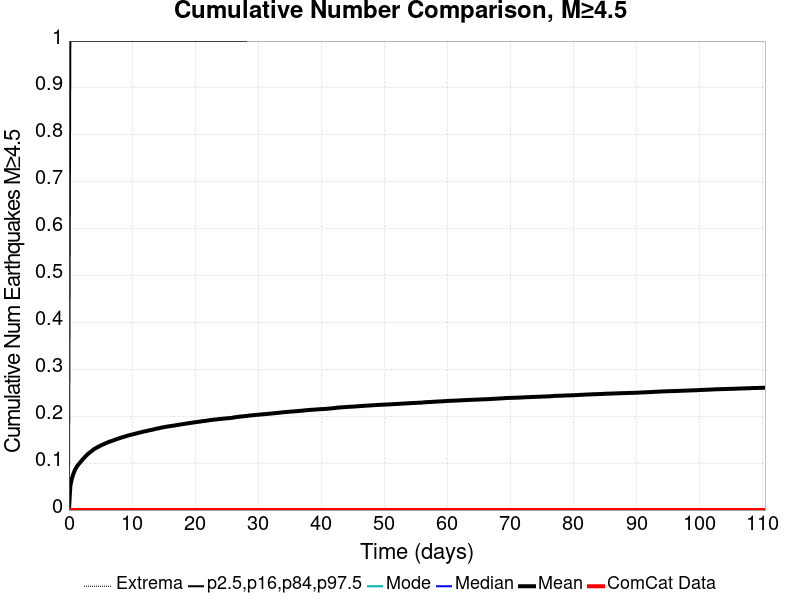

Source data for this figure (header and first rows):
Time (days), ComCat Data, Simulation Mean, Simulation Median, Simulation Mode, Simulation Minimum, Simulation Maximum, 2.5 %-ile, 16 %-ile, 84 %-ile, 97.5 %-ile
0.0, 0.0, 0.0, 0.0, 0.0, 0.0, 0.0, 0.0, 0.0, 0.0, 0.0
0.2212, 0.0, 0.05131, 0.0, 0.0, 0.0, 28.0, 0.0, 0.0, 0.0, 1.0
0.4424, 0.0, 0.06574, 0.0, 0.0, 0.0, 40.0, 0.0, 0.0, 0.0, 1.0
0.6635, 0.0, 0.07556, 0.0, 0.0, 0.0, 45.0, 0.0, 0.0, 0.0, 1.0
0.8847, 0.0, 0.08347, 0.0, 0.0, 0.0, 46.0, 0.0, 0.0, 0.0, 1.0
1.106, 0.0, 0.08909, 0.0, 0.0, 0.0, 48.0, 0.0, 0.0, 0.0, 1.0
1.327, 0.0, 0.09407, 0.0, 0.0, 0.0, 49.0, 0.0, 0.0, 0.0, 1.0
1.548, 0.0, 0.09788, 0.0, 0.0, 0.0, 49.0, 0.0, 0.0, 0.0, 1.0
1.769, 0.0, 0.1016, 0.0, 0.0, 0.0, 49.0, 0.0, 0.0, 0.0, 1.0
1.991, 0.0, 0.1051, 0.0, 0.0, 0.0, 51.0, 0.0, 0.0, 0.0, 1.0
2.212, 0.0, 0.1085, 0.0, 0.0, 0.0, 53.0, 0.0, 0.0, 0.0, 1.0
2.433, 0.0, 0.1116, 0.0, 0.0, 0.0, 53.0, 0.0, 0.0, 0.0, 1.0
2.654, 0.0, 0.1148, 0.0, 0.0, 0.0, 55.0, 0.0, 0.0, 0.0, 1.0
2.875, 0.0, 0.1179, 0.0, 0.0, 0.0, 55.0, 0.0, 0.0, 0.0, 1.0
3.097, 0.0, 0.1206, 0.0, 0.0, 0.0, 62.0, 0.0, 0.0, 0.0, 1.0
3.318, 0.0, 0.1229, 0.0, 0.0, 0.0, 63.0, 0.0, 0.0, 0.0, 1.0
3.539, 0.0, 0.1252, 0.0, 0.0, 0.0, 63.0, 0.0, 0.0, 0.0, 1.0
3.76, 0.0, 0.1276, 0.0, 0.0, 0.0, 65.0, 0.0, 0.0, 0.0, 1.0
3.981, 0.0, 0.1298, 0.0, 0.0, 0.0, 66.0, 0.0, 0.0, 0.0, 1.0
4.202, 0.0, 0.1316, 0.0, 0.0, 0.0, 66.0, 0.0, 0.0, 0.0, 1.0
4.424, 0.0, 0.1333, 0.0, 0.0, 0.0, 66.0, 0.0, 0.0, 0.0, 1.0
4.645, 0.0, 0.1348, 0.0, 0.0, 0.0, 68.0, 0.0, 0.0, 0.0, 1.0
4.866, 0.0, 0.1364, 0.0, 0.0, 0.0, 69.0, 0.0, 0.0, 0.0, 1.0
5.087, 0.0, 0.1379, 0.0, 0.0, 0.0, 70.0, 0.0, 0.0, 0.0, 1.0
5.308, 0.0, 0.1393, 0.0, 0.0, 0.0, 70.0, 0.0, 0.0, 0.0, 1.0
5.529, 0.0, 0.1405, 0.0, 0.0, 0.0, 71.0, 0.0, 0.0, 0.0, 1.0
5.751, 0.0, 0.1421, 0.0, 0.0, 0.0, 71.0, 0.0, 0.0, 0.0, 1.0
5.972, 0.0, 0.1432, 0.0, 0.0, 0.0, 72.0, 0.0, 0.0, 0.0, 1.0
6.193, 0.0, 0.1446, 0.0, 0.0, 0.0, 72.0, 0.0, 0.0, 0.0, 1.0
6.414, 0.0, 0.1457, 0.0, 0.0, 0.0, 72.0, 0.0, 0.0, 0.0, 1.0
6.635, 0.0, 0.1467, 0.0, 0.0, 0.0, 72.0, 0.0, 0.0, 0.0, 1.0
6.857, 0.0, 0.1477, 0.0, 0.0, 0.0, 73.0, 0.0, 0.0, 0.0, 1.0
7.078, 0.0, 0.1487, 0.0, 0.0, 0.0, 74.0, 0.0, 0.0, 0.0, 1.0
7.299, 0.0, 0.15, 0.0, 0.0, 0.0, 74.0, 0.0, 0.0, 0.0, 1.0
7.52, 0.0, 0.151, 0.0, 0.0, 0.0, 75.0, 0.0, 0.0, 0.0, 1.0
7.741, 0.0, 0.152, 0.0, 0.0, 0.0, 76.0, 0.0, 0.0, 0.0, 1.0
7.962, 0.0, 0.153, 0.0, 0.0, 0.0, 76.0, 0.0, 0.0, 0.0, 1.0
8.184, 0.0, 0.154, 0.0, 0.0, 0.0, 76.0, 0.0, 0.0, 0.0, 1.0
8.405, 0.0, 0.1549, 0.0, 0.0, 0.0, 77.0, 0.0, 0.0, 0.0, 1.0
8.626, 0.0, 0.1559, 0.0, 0.0, 0.0, 77.0, 0.0, 0.0, 0.0, 1.0
8.847, 0.0, 0.1567, 0.0, 0.0, 0.0, 77.0, 0.0, 0.0, 0.0, 1.0
9.068, 0.0, 0.1576, 0.0, 0.0, 0.0, 78.0, 0.0, 0.0, 0.0, 1.0
9.29, 0.0, 0.1586, 0.0, 0.0, 0.0, 80.0, 0.0, 0.0, 0.0, 1.0
9.511, 0.0, 0.1594, 0.0, 0.0, 0.0, 82.0, 0.0, 0.0, 0.0, 1.0
9.732, 0.0, 0.1602, 0.0, 0.0, 0.0, 82.0, 0.0, 0.0, 0.0, 1.0
9.953, 0.0, 0.1609, 0.0, 0.0, 0.0, 82.0, 0.0, 0.0, 0.0, 1.0
10.17, 0.0, 0.1616, 0.0, 0.0, 0.0, 83.0, 0.0, 0.0, 0.0, 1.0
10.4, 0.0, 0.1624, 0.0, 0.0, 0.0, 84.0, 0.0, 0.0, 0.0, 1.0
10.62, 0.0, 0.1632, 0.0, 0.0, 0.0, 84.0, 0.0, 0.0, 0.0, 1.0
10.84, 0.0, 0.1639, 0.0, 0.0, 0.0, 84.0, 0.0, 0.0, 0.0, 1.0
11.06, 0.0, 0.1648, 0.0, 0.0, 0.0, 85.0, 0.0, 0.0, 0.0, 1.0
11.28, 0.0, 0.1655, 0.0, 0.0, 0.0, 85.0, 0.0, 0.0, 0.0, 1.0
11.5, 0.0, 0.1661, 0.0, 0.0, 0.0, 85.0, 0.0, 0.0, 0.0, 1.0
11.72, 0.0, 0.1669, 0.0, 0.0, 0.0, 85.0, 0.0, 0.0, 0.0, 1.0
11.94, 0.0, 0.1676, 0.0, 0.0, 0.0, 85.0, 0.0, 0.0, 0.0, 1.0
12.16, 0.0, 0.1681, 0.0, 0.0, 0.0, 85.0, 0.0, 0.0, 0.0, 1.0
12.39, 0.0, 0.1689, 0.0, 0.0, 0.0, 85.0, 0.0, 0.0, 0.0, 1.0
12.61, 0.0, 0.1696, 0.0, 0.0, 0.0, 85.0, 0.0, 0.0, 0.0, 1.0
12.83, 0.0, 0.1702, 0.0, 0.0, 0.0, 85.0, 0.0, 0.0, 0.0, 1.0
13.05, 0.0, 0.1708, 0.0, 0.0, 0.0, 86.0, 0.0, 0.0, 0.0, 1.0
... 440 more rows
